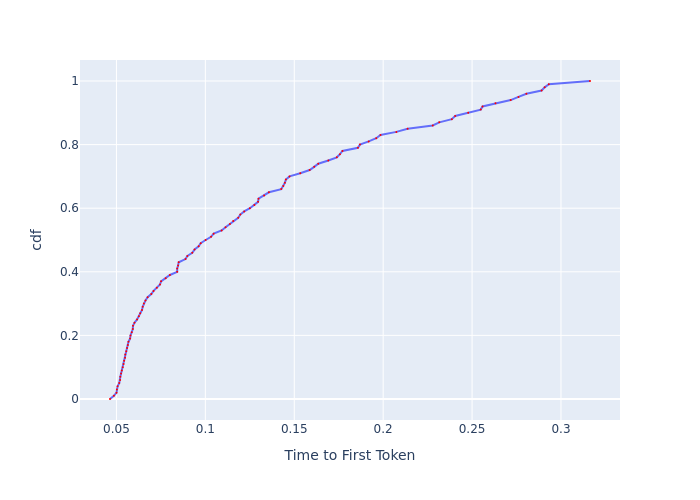

Data behind this chart, as committed beside it:
, cdf, Time to First Token
0, 0.0, 0.04637
1, 0.01, 0.04856
2, 0.02, 0.05004
3, 0.03, 0.05024
4, 0.04, 0.05064
5, 0.05, 0.05156
6, 0.06, 0.05208
7, 0.07, 0.05218
8, 0.08, 0.0526
9, 0.09, 0.05302
10, 0.1, 0.05356
11, 0.11, 0.05399
12, 0.12, 0.05431
13, 0.13, 0.05486
14, 0.14, 0.05497
15, 0.15, 0.05552
16, 0.16, 0.05597
17, 0.17, 0.05642
18, 0.18, 0.05676
19, 0.19, 0.05767
20, 0.2, 0.0579
21, 0.21, 0.0586
22, 0.22, 0.05919
23, 0.23, 0.05931
24, 0.24, 0.06014
25, 0.25, 0.06161
26, 0.26, 0.0626
27, 0.27, 0.06336
28, 0.28, 0.06438
29, 0.29, 0.06476
30, 0.3, 0.06542
31, 0.31, 0.06634
32, 0.32, 0.06754
33, 0.33, 0.0696
34, 0.34, 0.07086
35, 0.35, 0.07273
36, 0.36, 0.0745
37, 0.37, 0.07509
38, 0.38, 0.07769
39, 0.39, 0.08006
40, 0.4, 0.08416
41, 0.41, 0.08416
42, 0.42, 0.08467
43, 0.43, 0.08501
44, 0.44, 0.08883
45, 0.45, 0.08991
46, 0.46, 0.09264
47, 0.47, 0.09395
48, 0.48, 0.09623
49, 0.49, 0.09739
50, 0.5, 0.1002
51, 0.51, 0.1032
52, 0.52, 0.1047
53, 0.53, 0.1092
54, 0.54, 0.1114
55, 0.55, 0.1138
56, 0.56, 0.1157
57, 0.57, 0.1185
58, 0.58, 0.1197
59, 0.59, 0.1218
... 41 more rows
